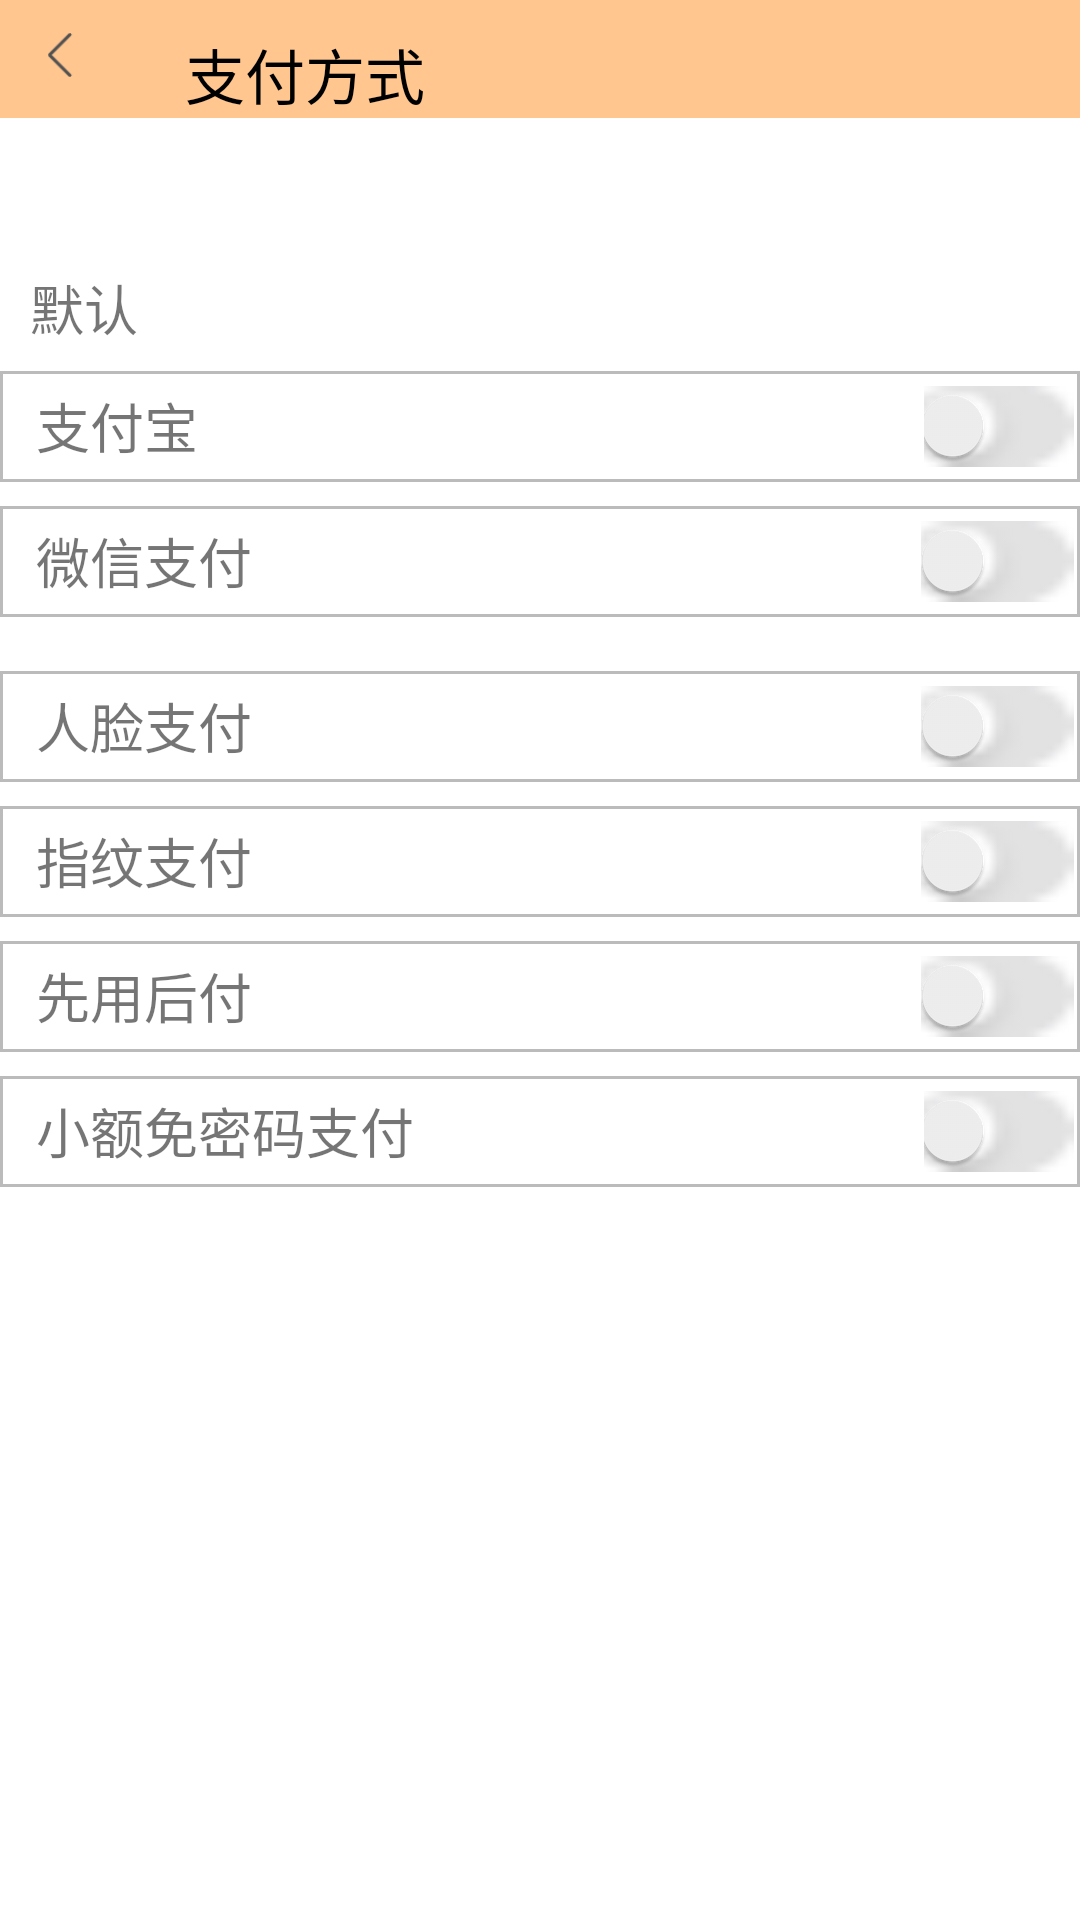

Here is an Android app screen rendered from its layout file. Give the layout XML and the strings, colors and styles it references.
<!-- AndroidManifest.xml: application theme Theme.Unny -->
<!-- res/layout/activity_zhif.xml -->
<?xml version="1.0" encoding="utf-8"?>
<RelativeLayout xmlns:android="http://schemas.android.com/apk/res/android"
    xmlns:app="http://schemas.android.com/apk/res-auto"
    xmlns:tools="http://schemas.android.com/tools"
    android:layout_width="match_parent"
    android:layout_height="match_parent"
    tools:context=".activity.ZhifActivity">
    <LinearLayout
        android:layout_width="match_parent"
        android:layout_height="wrap_content"
        android:orientation="horizontal"
        android:background="#FFC68F"
        android:id="@+id/wo">
        <ImageView
            android:layout_width="50px"
            android:layout_height="50px"
            android:id="@+id/iv_fh"
            android:src="@drawable/fanhui"
            android:layout_marginTop="10dp"
            android:layout_marginLeft="15dp"/>
        <TextView
            android:layout_width="wrap_content"
            android:layout_height="wrap_content"
            android:id="@+id/wo_she"
            android:text="支付方式"
            android:textSize="20dp"
            android:layout_marginTop="10dp"
            android:layout_marginLeft="30dp"
            android:textColor="#FF000000"/>
    </LinearLayout>
    <TextView
        android:layout_width="match_parent"
        android:layout_height="wrap_content"
        android:id="@+id/zfu"
        android:text="默认"
        android:textSize="18dp"
        android:layout_below="@+id/wo"
        android:layout_marginLeft="10dp"
        android:layout_marginTop="50dp"/>
    <RelativeLayout
        android:layout_width="match_parent"
        android:layout_height="wrap_content"
        android:orientation="horizontal"
        android:layout_below="@+id/zfu"
        android:id="@+id/zfu_d1"
        android:layout_marginTop="8dp"
        android:background="@drawable/wobk">
        <TextView
            android:layout_width="wrap_content"
            android:layout_height="wrap_content"
            android:id="@+id/zfu_bao"
            android:text="支付宝"
            android:layout_marginLeft="10dp"
            android:textSize="18dp"/>
        <Switch
            android:layout_width="wrap_content"
            android:layout_height="wrap_content"
            android:track="@drawable/switch_btn"
            android:id="@+id/zfu_xy"
            android:layout_toRightOf="@+id/zfu_bao"
            android:layout_marginLeft="242dp"/>
    </RelativeLayout>
    <RelativeLayout
        android:layout_width="match_parent"
        android:layout_height="wrap_content"
        android:orientation="horizontal"
        android:layout_below="@+id/zfu_d1"
        android:id="@+id/zfu_d2"
        android:layout_marginTop="8dp"
        android:background="@drawable/wobk">
        <TextView
            android:layout_width="wrap_content"
            android:layout_height="wrap_content"
            android:id="@+id/zfu_wei"
            android:text="微信支付"
            android:layout_marginLeft="10dp"
            android:textSize="18dp"/>
        <Switch
            android:layout_width="wrap_content"
            android:layout_height="wrap_content"
            android:id="@+id/zfu_xy1"
            android:layout_toRightOf="@+id/zfu_wei"
            android:layout_marginLeft="223dp"
            android:track="@drawable/switch_btn"
            android:layout_centerHorizontal="true"/>
    </RelativeLayout>
    <RelativeLayout
        android:layout_width="match_parent"
        android:layout_height="wrap_content"
        android:orientation="horizontal"
        android:layout_below="@+id/zfu_d2"
        android:id="@+id/zfu_d3"
        android:layout_marginTop="18dp"
        android:background="@drawable/wobk">
        <TextView
            android:layout_width="wrap_content"
            android:layout_height="wrap_content"
            android:id="@+id/zfu_ren"
            android:text="人脸支付"
            android:layout_marginLeft="10dp"
            android:textSize="18dp"/>
        <Switch
            android:layout_width="wrap_content"
            android:layout_height="wrap_content"
            android:id="@+id/zfu_xy2"
            android:layout_toRightOf="@+id/zfu_ren"
            android:layout_marginLeft="223dp"
            android:track="@drawable/switch_btn"
            android:layout_centerHorizontal="true"/>
    </RelativeLayout>
    <RelativeLayout
        android:layout_width="match_parent"
        android:layout_height="wrap_content"
        android:orientation="horizontal"
        android:layout_below="@+id/zfu_d3"
        android:id="@+id/zfu_d4"
        android:layout_marginTop="8dp"
        android:background="@drawable/wobk">
        <TextView
            android:layout_width="wrap_content"
            android:layout_height="wrap_content"
            android:id="@+id/zfu_zhi"
            android:text="指纹支付"
            android:layout_marginLeft="10dp"
            android:textSize="18dp"/>
        <Switch
            android:layout_width="wrap_content"
            android:layout_height="wrap_content"
            android:id="@+id/zfu_xy3"
            android:layout_toRightOf="@+id/zfu_zhi"
            android:layout_marginLeft="223dp"
            android:track="@drawable/switch_btn"
            android:layout_centerHorizontal="true"/>
    </RelativeLayout>
    <RelativeLayout
        android:layout_width="match_parent"
        android:layout_height="wrap_content"
        android:orientation="horizontal"
        android:layout_below="@+id/zfu_d4"
        android:id="@+id/zfu_d5"
        android:layout_marginTop="8dp"
        android:background="@drawable/wobk">
        <TextView
            android:layout_width="wrap_content"
            android:layout_height="wrap_content"
            android:id="@+id/zfu_xian"
            android:text="先用后付"
            android:layout_marginLeft="10dp"
            android:textSize="18dp"/>
        <Switch
            android:layout_width="wrap_content"
            android:layout_height="wrap_content"
            android:id="@+id/zfu_xy4"
            android:layout_toRightOf="@+id/zfu_xian"
            android:layout_marginLeft="223dp"
            android:track="@drawable/switch_btn"
            android:layout_centerHorizontal="true"/>
    </RelativeLayout>
    <RelativeLayout
        android:layout_width="match_parent"
        android:layout_height="wrap_content"
        android:orientation="horizontal"
        android:layout_below="@+id/zfu_d5"
        android:id="@+id/zfu_d6"
        android:layout_marginTop="8dp"
        android:background="@drawable/wobk">
        <TextView
            android:layout_width="wrap_content"
            android:layout_height="wrap_content"
            android:id="@+id/zfu_xiao"
            android:text="小额免密码支付"
            android:layout_marginLeft="10dp"
            android:textSize="18dp"/>
        <Switch
            android:layout_width="wrap_content"
            android:layout_height="wrap_content"
            android:id="@+id/zfu_xy5"
            android:layout_toRightOf="@+id/zfu_xiao"
            android:layout_marginLeft="170dp"
            android:track="@drawable/switch_btn"
            android:layout_centerHorizontal="true"/>
    </RelativeLayout>

</RelativeLayout>
<!-- resources referenced by this layout -->
<resources>
  <!-- drawable fanhui: png bitmap (drawable, 422 bytes) -->
  <!-- drawable switch_btn (drawable) -->
  <?xml version="1.0" encoding="utf-8"?>
  <selector xmlns:android="http://schemas.android.com/apk/res/android">
      xmlns:android="http://schemas.android.com/apk/res/android">
      <item android:state_checked="true" android:drawable="@drawable/kai" />
      <item android:state_checked="false" android:drawable="@drawable/guan" />
  </selector>
  <!-- drawable wobk (drawable) -->
  <?xml version="1.0" encoding="utf-8"?>
  <shape
      xmlns:android="http://schemas.android.com/apk/res/android"
      android:shape="rectangle">
      <solid android:color="#FFFFFF"></solid>
      <stroke android:width="1dp"
          android:color="#BBBBBB"/>
      //内部边距
      <padding
          android:bottom="5dp"
          android:left="2dp"
          android:right="2dp"
          android:top="5dp" />
      //角的话，里边有参数可以单独设置
      <corners android:radius="0dp" />
  </shape>
  <style name="Theme.Unny" parent="Theme.MaterialComponents.DayNight.NoActionBar">
          
          <item name="colorPrimary">@color/purple_300</item>
          <item name="colorPrimaryVariant">@color/purple_300</item>
          <item name="colorOnPrimary">@color/white</item>
          
          <item name="colorSecondary">@color/teal_200</item>
          <item name="colorSecondaryVariant">@color/teal_700</item>
          <item name="colorOnSecondary">@color/black</item>
          
          <item name="android:statusBarColor" tools:targetApi="l">?attr/colorPrimaryVariant</item>
          
      </style>
  <!-- drawable kai: png bitmap (drawable, 977 bytes) -->
  <!-- drawable guan: png bitmap (drawable, 886 bytes) -->
  <color name="purple_300">#FFC68F</color>
  <color name="white">#FFFFFFFF</color>
  <color name="teal_200">#FF03DAC5</color>
  <color name="teal_700">#FF018786</color>
  <color name="black">#FF000000</color>
</resources>
